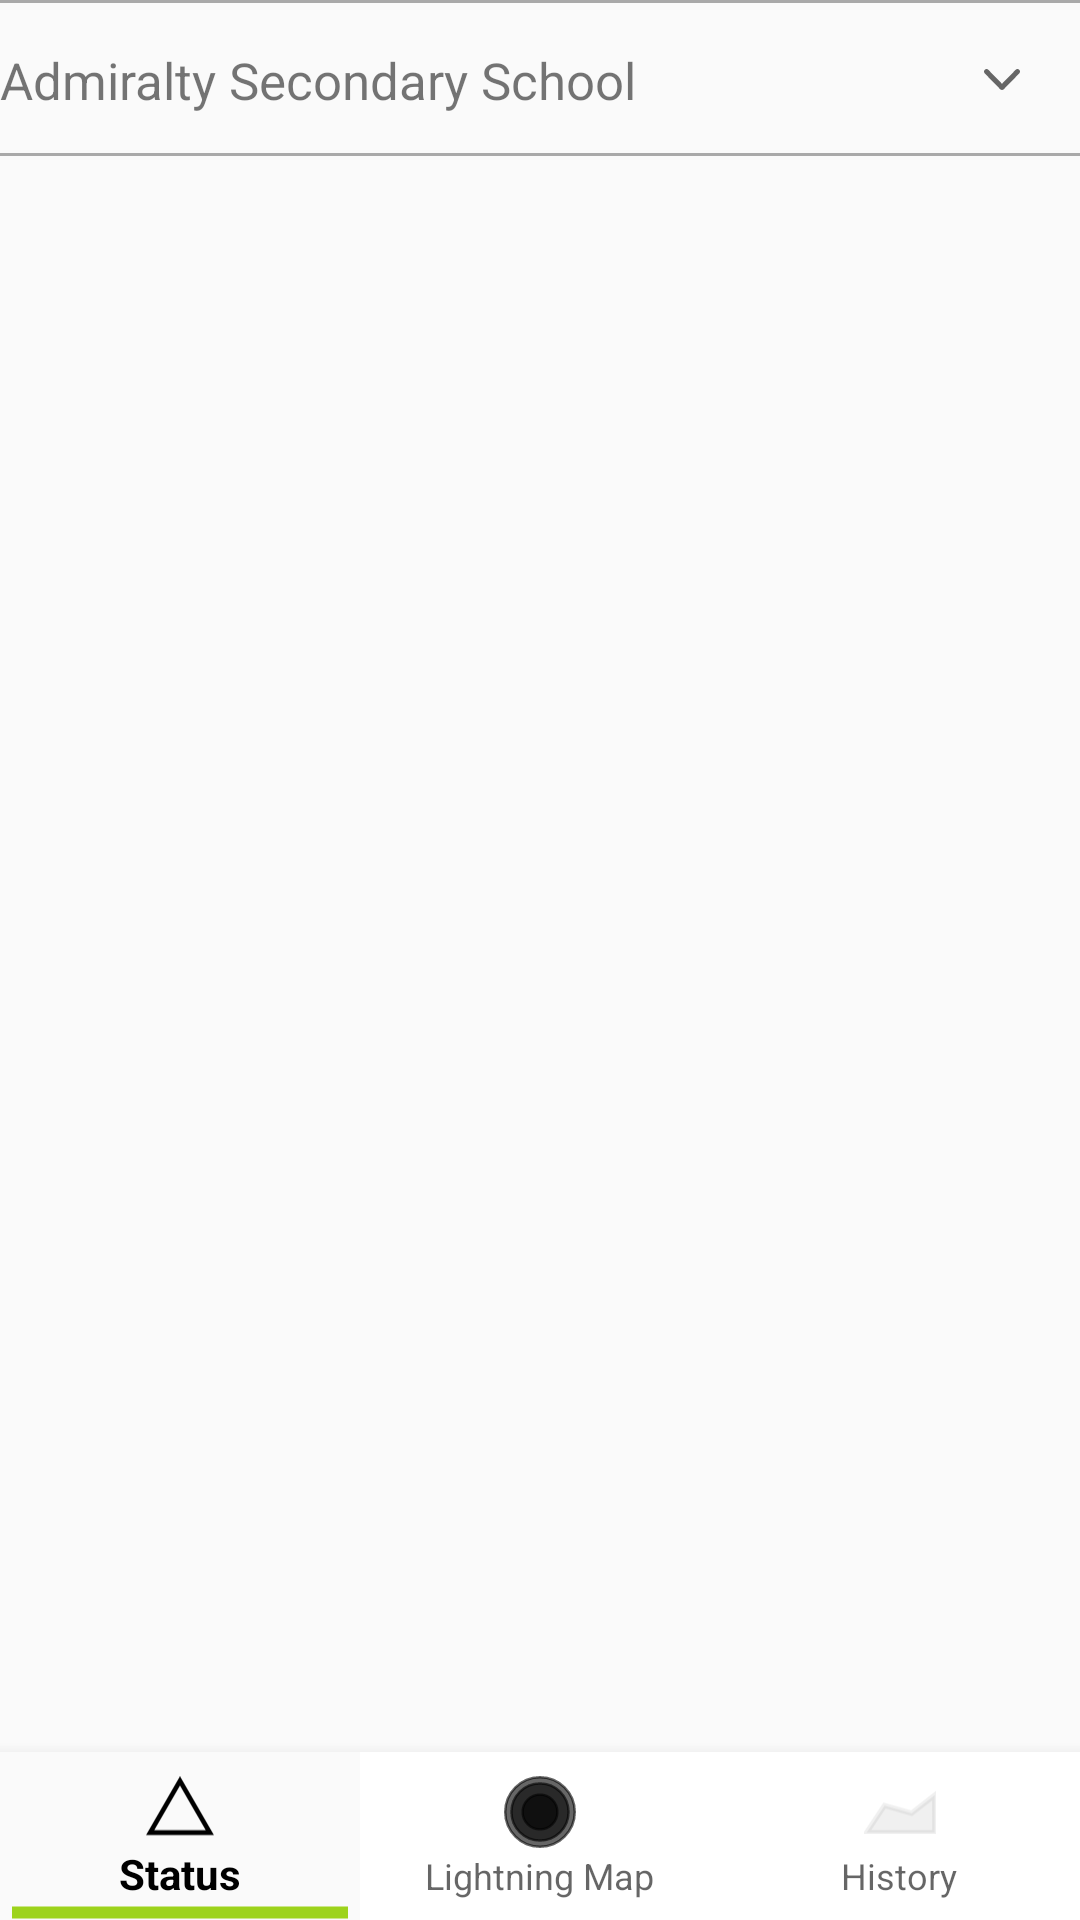

Reconstruct the res/layout file that produces this screen, plus the resources it refers to.
<!-- AndroidManifest.xml: application theme Theme.Khind -->
<!-- res/layout/fragment_dashboard.xml -->
<?xml version="1.0" encoding="utf-8"?>
<androidx.constraintlayout.widget.ConstraintLayout xmlns:android="http://schemas.android.com/apk/res/android"
    xmlns:tools="http://schemas.android.com/tools"
    android:layout_width="match_parent"
    android:layout_height="match_parent"
    app:layout_constraintBottom_toBottomOf="parent"
    app:layout_constraintTop_toTopOf="parent"
    tools:context=".fragmentActivity2.nav_drawer.DashboardFragment"
    xmlns:app="http://schemas.android.com/apk/res-auto">
    <androidx.constraintlayout.widget.ConstraintLayout
        android:layout_width="wrap_content"
        android:layout_height="wrap_content"
        android:id="@+id/below_toolbar1"
        tools:ignore="MissingConstraints">
        <View
            android:layout_width="match_parent"
            android:layout_height="1dp"
            android:background="#A9A9A9"
            android:id="@+id/line1"
            tools:ignore="MissingConstraints" />
        <TextView
            android:layout_width="match_parent"
            android:layout_height="match_parent"
            android:id="@+id/school"
            android:text="Admiralty Secondary School"
            android:textSize="17dp"
            app:layout_constraintTop_toBottomOf="@id/line1"
            app:layout_constraintBottom_toBottomOf="@id/line2"
            app:layout_constraintEnd_toStartOf="@+id/down_vector"
            app:layout_constraintStart_toStartOf="parent"
            android:layout_marginRight="120dp"
            tools:ignore="MissingConstraints" />
        <Button
            android:layout_width="12dp"
            android:layout_height="7dp"
            android:id="@+id/down_vector"
            android:background="@drawable/ic_vector_1_"
            android:layout_marginRight="20dp"
            app:layout_constraintEnd_toEndOf="parent"
            app:layout_constraintTop_toBottomOf="@id/line1"
            app:layout_constraintBottom_toBottomOf="@id/line2"
            />
        <View
            android:layout_width="match_parent"
            android:layout_height="1dp"
            android:background="#A9A9A9"
            android:id="@+id/line2"
            android:layout_marginTop="50dp"
            app:layout_constraintTop_toBottomOf="@id/line1"
            tools:ignore="MissingConstraints" />
    </androidx.constraintlayout.widget.ConstraintLayout>

    <FrameLayout
        android:id="@+id/fragment_bottom_nav"
        android:layout_width="match_parent"
        android:layout_height="0dp"
        app:layout_constraintTop_toBottomOf="@id/below_toolbar1"
        app:layout_constraintBottom_toTopOf="@id/Bottom_navigationBar">
    </FrameLayout>

    <com.google.android.material.bottomnavigation.BottomNavigationView
        android:id="@+id/Bottom_navigationBar"
        android:layout_width="match_parent"
        android:layout_height="wrap_content"
        app:layout_constraintTop_toBottomOf="@id/fragment_bottom_nav"
        app:layout_constraintBottom_toBottomOf="parent"
        android:background="?android:attr/windowBackground"
        app:itemBackground="@drawable/custom_green_line_appear"
        app:menu="@menu/menu">
    </com.google.android.material.bottomnavigation.BottomNavigationView>



</androidx.constraintlayout.widget.ConstraintLayout>
<!-- resources referenced by this layout -->
<resources>
  <!-- drawable custom_green_line_appear (drawable) -->
  <?xml version="1.0" encoding="utf-8"?>
  <selector xmlns:android="http://schemas.android.com/apk/res/android">
      <item android:drawable="@drawable/green_line" android:state_checked="true"/>
      <item android:drawable="@color/white" android:state_checked="false"/>
  </selector>
  <!-- drawable ic_vector_1_ (drawable) -->
  <vector xmlns:android="http://schemas.android.com/apk/res/android"
      android:width="13dp"
      android:height="8dp"
      android:viewportWidth="13"
      android:viewportHeight="8">
    <path
        android:pathData="M7.1436,7.7122L12.7332,1.6777C13.0889,1.2938 13.0889,0.6715 12.7332,0.2878C12.3778,-0.0959 11.8013,-0.0959 11.4459,0.2878L6.4999,5.6274L1.5541,0.2879C1.1985,-0.0958 0.6221,-0.0958 0.2667,0.2879C-0.0889,0.6716 -0.0889,1.294 0.2667,1.6779L5.8564,7.7123C6.0342,7.9042 6.267,8 6.4999,8C6.7329,8 6.9658,7.904 7.1436,7.7122Z"
        android:fillColor="#666666"/>
  </vector>
  <style name="Theme.Khind" parent="Theme.AppCompat.DayNight.NoActionBar">
          
          <item name="colorPrimary">@color/black</item>
          <item name="colorPrimaryVariant">@color/purple_700</item>
          <item name="colorOnPrimary">@color/white</item>
          
          <item name="colorSecondary">@color/teal_200</item>
          <item name="colorSecondaryVariant">@color/teal_700</item>
          <item name="colorOnSecondary">@color/black</item>
           Status bar color.
          <item name="android:statusBarColor" tools:targetApi="l">?attr/colorPrimaryVariant</item>
           Customize your theme here.
      </style>
  <!-- drawable green_line (drawable) -->
  <?xml version="1.0" encoding="utf-8"?>
  <layer-list xmlns:android="http://schemas.android.com/apk/res/android">
      <item
          android:left="2dp"
          android:right="2dp"
          android:top="51dp">
          <shape android:shape="line">
              <stroke android:width="4dp" android:color="#9DD31C" />
              <corners android:radius="5dp"/>
          </shape>
  
      </item>
  </layer-list>
  <!-- not gathered from this repository: default colours our renderer supplied (Android Studio template values) -->
  <color name="purple_700">#FF3700B3</color>
  <color name="teal_200">#FF03DAC5</color>
  <color name="teal_700">#FF018786</color>
  <color name="black">#FF000000</color>
  <color name="white">#FFFFFFFF</color>
</resources>
